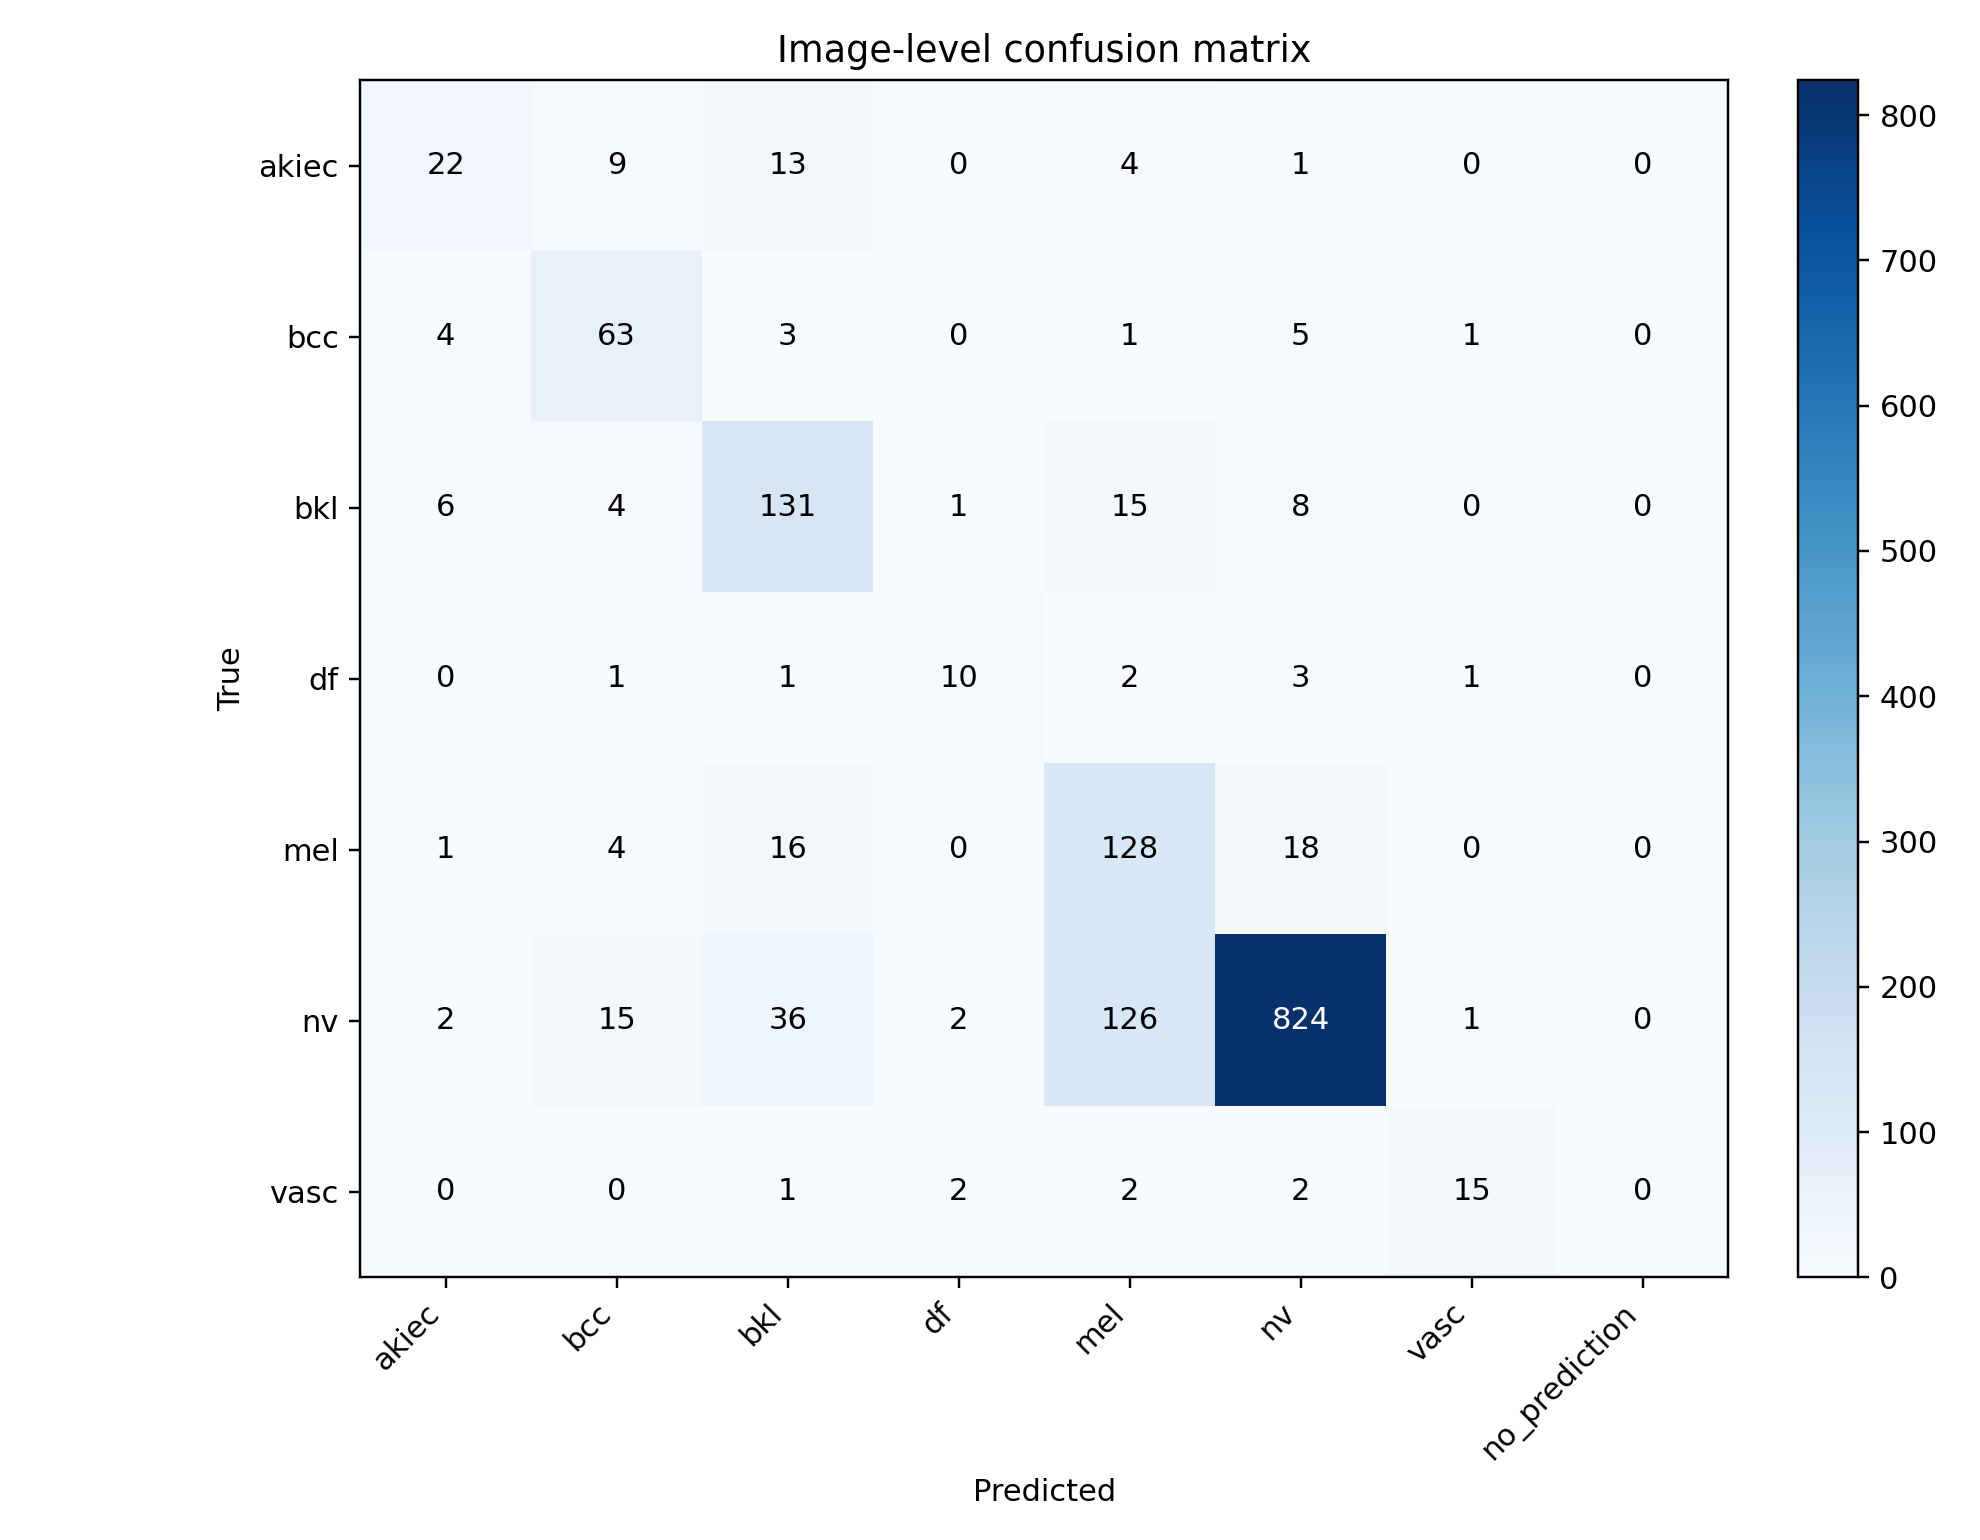

Data behind this chart, as committed beside it:
22, 9, 13, 0, 4, 1, 0, 0
4, 63, 3, 0, 1, 5, 1, 0
6, 4, 131, 1, 15, 8, 0, 0
0, 1, 1, 10, 2, 3, 1, 0
1, 4, 16, 0, 128, 18, 0, 0
2, 15, 36, 2, 126, 824, 1, 0
0, 0, 1, 2, 2, 2, 15, 0
